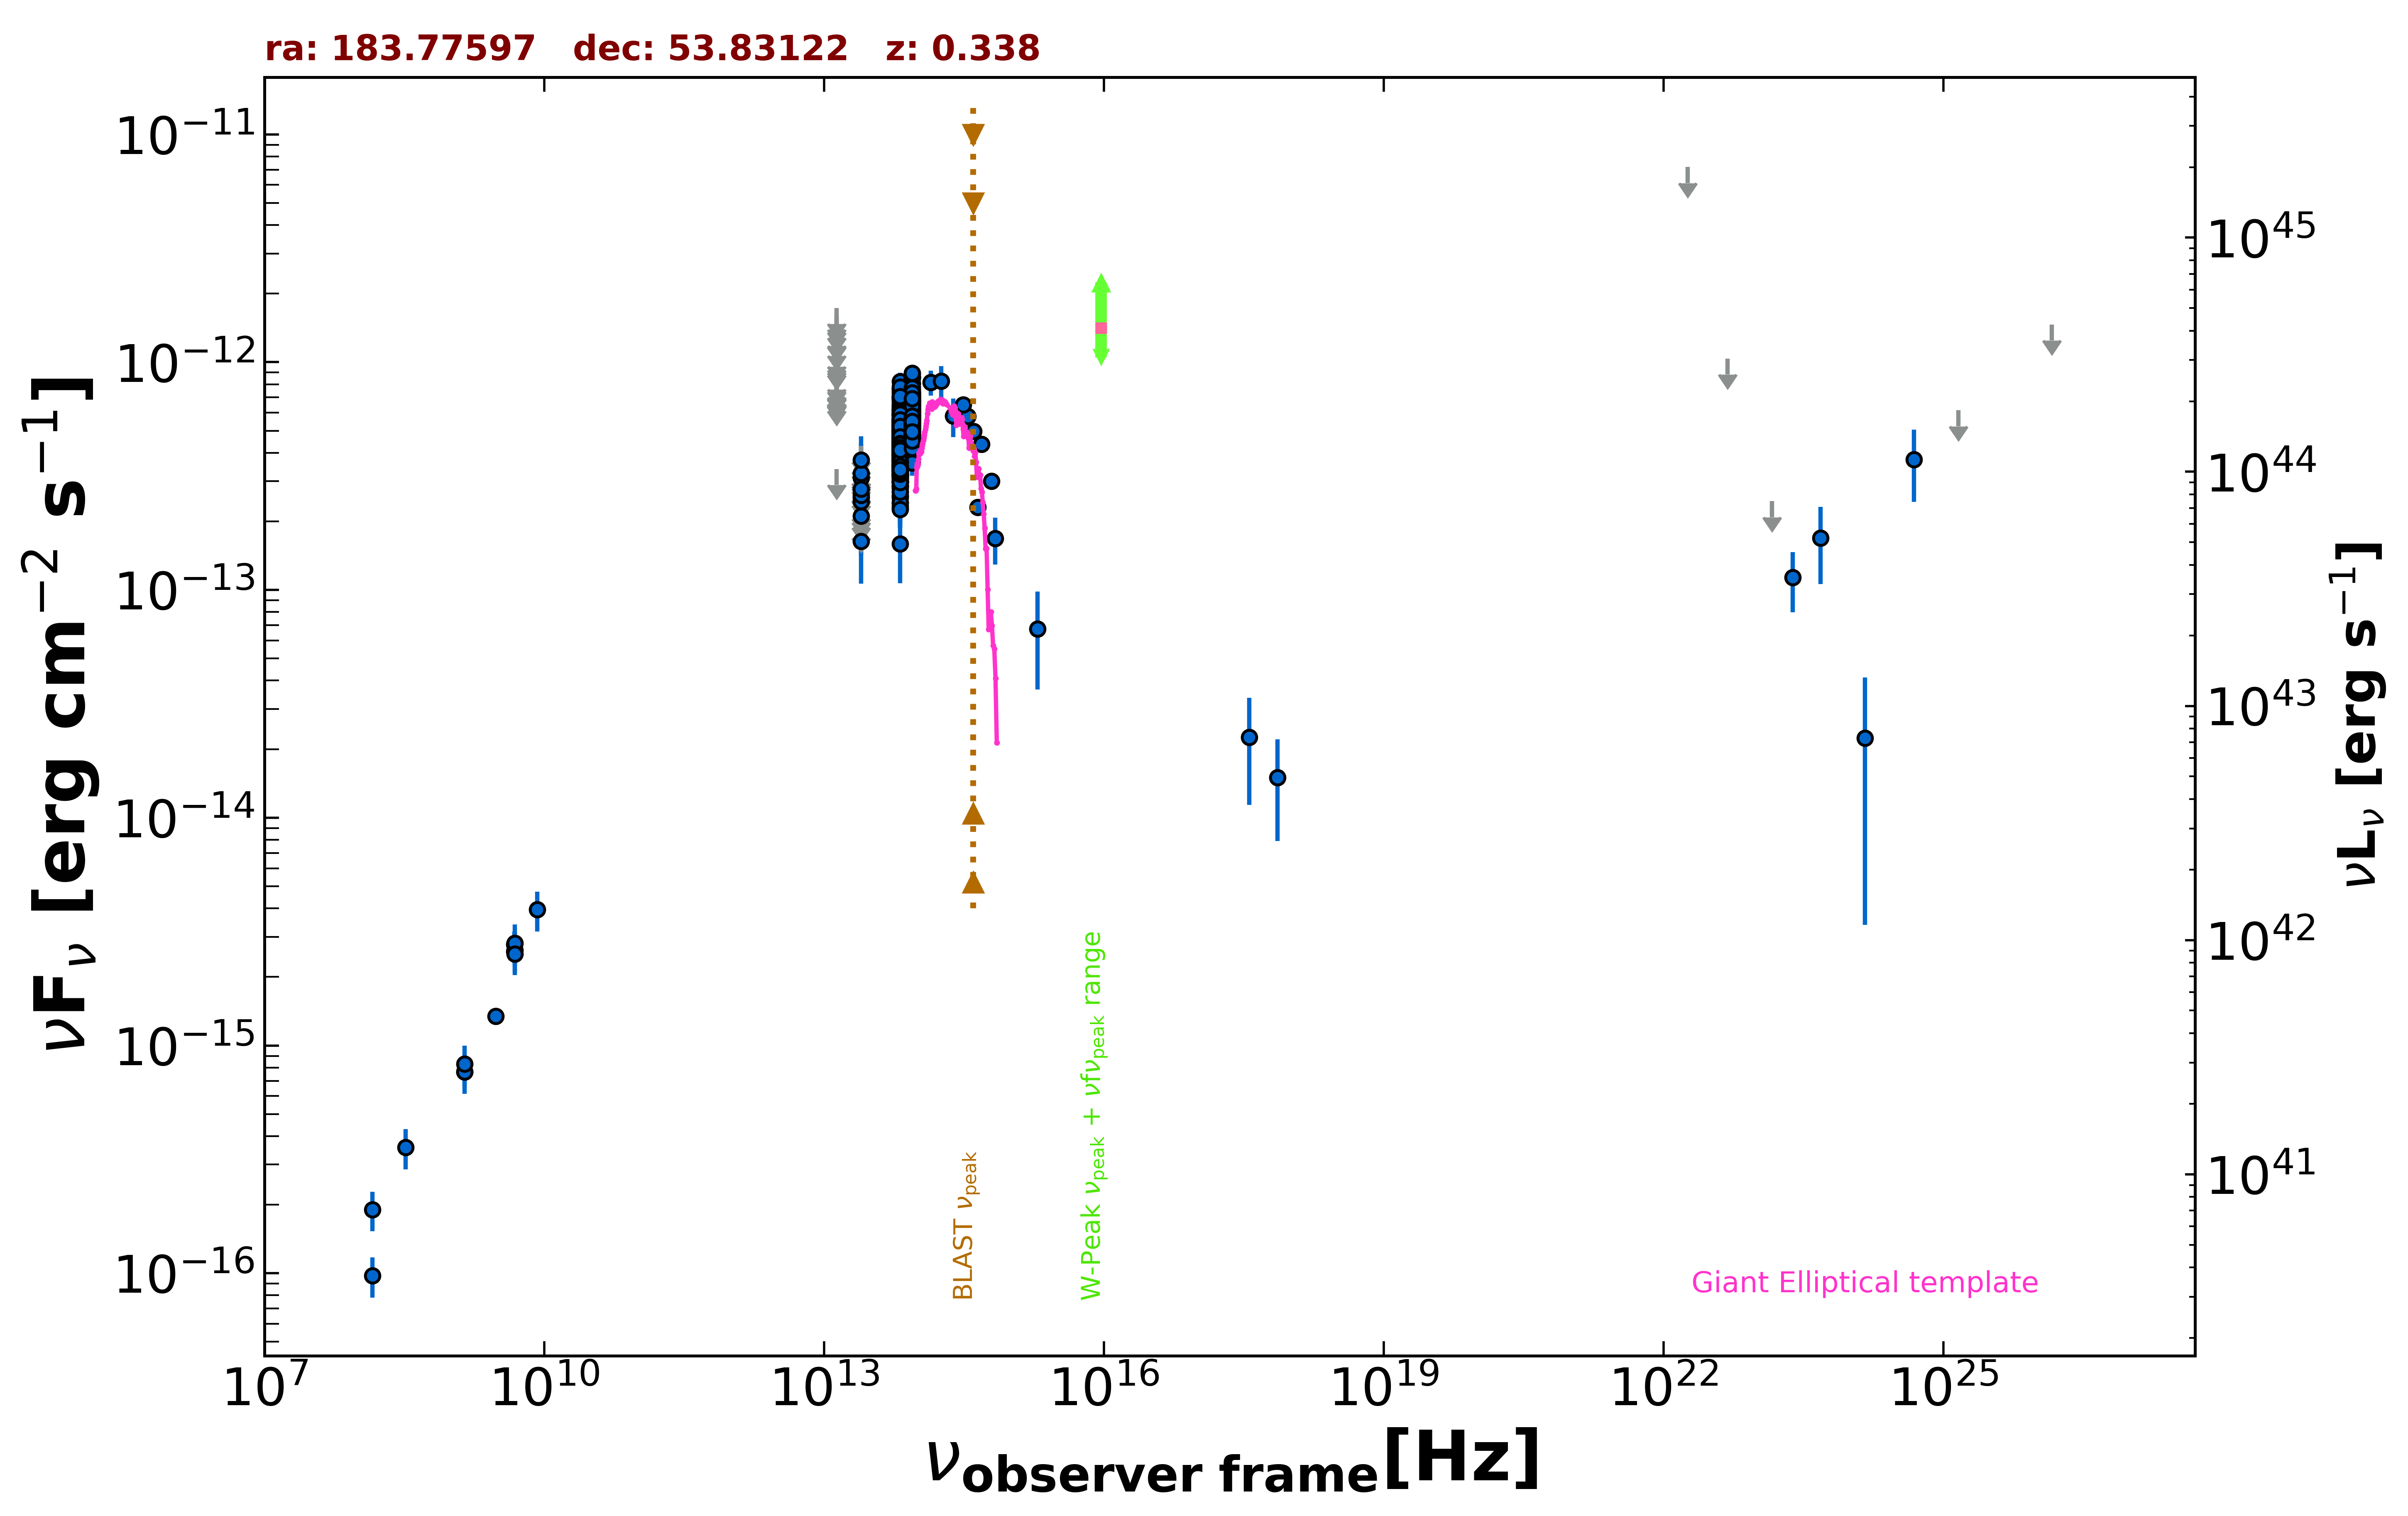

The table this chart was drawn from, first rows:
freq., flux, err_flux, MJD_start, MJD_end, flag, catalog, reference
1.400e+09, 7.672e-16, 3.220e-17, 55000, 55000, , NVSS, Condon et al. 1998  AJ  115  1693
3.000e+09, 1.345e-15, 9.000e-18, 55000, 55000, , VLASSQL, Gordon et al. 2021  ApJS  255  30
7.253e+17, 1.500e-14, 7.115e-15, 55000, 55000, , 2SXPS, Evans et al. 2020  ApJS  247  54
3.627e+17, 2.251e-14, 1.114e-14, 55000, 55000, , 2SXPS, Evans et al. 2020  ApJS  247  54
1.440e+08, 9.778e-17, 1.961e-17, 55000, 55000, , LoTSS, Shimwell et al. 2019  A&A  622  A1
4.800e+09, 2.592e-15, 2.880e-16, 55000, 55000, , GB6, Gregory et al. 1996  ApJS  103  427
4.800e+09, 2.784e-15, 3.840e-16, 55000, 55000, , GB87, Gregory et al. 1992  VizieR  VIII/14/j20…
1.389e+14, 8.153e-13, 1.024e-13, 55000, 55000, , 2MASS, Skrutskie et al. 2006  AJ  131  1163
1.804e+14, 8.266e-13, 1.346e-13, 55000, 55000, , 2MASS, Skrutskie et al. 2006  AJ  131  1163
2.427e+14, 5.803e-13, 1.118e-13, 55000, 55000, , 2MASS, Skrutskie et al. 2006  AJ  131  1163
8.817e+13, 4.965e-13, 2.600e-15, 55000, 55000, , UNWISE, Schlafly et al. 2019  ApJS  240  30
6.517e+13, 3.514e-13, 3.400e-15, 55000, 55000, , UNWISE, Schlafly et al. 2019  ApJS  240  30
8.817e+13, 4.730e-13, 1.175e-14, 55000, 55000, , WISE, Wright et al. 2010  AJ  140  1868
6.517e+13, 3.544e-13, 1.010e-14, 55000, 55000, , WISE, Wright et al. 2010  AJ  140  1868
2.498e+13, 1.637e-13, 2.285e-14, 55000, 55000, , WISE, Wright et al. 2010  AJ  140  1868
1.363e+13, 3.397e-13, 0.000e+00, 55000, 55000, UL, WISE, Wright et al. 2010  AJ  140  1868
8.817e+13, 4.402e-13, 3.085e-14, 56799, 56799, , NEOWISE, Mainzer et al. 2014  ApJ  792  30
6.517e+13, 2.867e-13, 7.120e-14, 56799, 56799, , NEOWISE, Mainzer et al. 2014  ApJ  792  30
8.817e+13, 5.239e-13, 3.235e-14, 56800, 56800, , NEOWISE, Mainzer et al. 2014  ApJ  792  30
6.517e+13, 3.721e-13, 3.500e-14, 56800, 56800, , NEOWISE, Mainzer et al. 2014  ApJ  792  30
8.817e+13, 4.071e-13, 2.815e-14, 56800, 56800, , NEOWISE, Mainzer et al. 2014  ApJ  792  30
6.517e+13, 3.485e-13, 3.635e-14, 56800, 56800, , NEOWISE, Mainzer et al. 2014  ApJ  792  30
8.817e+13, 4.282e-13, 2.845e-14, 56801, 56801, , NEOWISE, Mainzer et al. 2014  ApJ  792  30
6.517e+13, 3.126e-13, 3.435e-14, 56801, 56801, , NEOWISE, Mainzer et al. 2014  ApJ  792  30
8.817e+13, 5.017e-13, 2.725e-14, 56799, 56799, , NEOWISE, Mainzer et al. 2014  ApJ  792  30
6.517e+13, 3.980e-13, 3.670e-14, 56799, 56799, , NEOWISE, Mainzer et al. 2014  ApJ  792  30
8.817e+13, 4.500e-13, 2.945e-14, 56801, 56801, , NEOWISE, Mainzer et al. 2014  ApJ  792  30
6.517e+13, 2.570e-13, 5.120e-14, 56801, 56801, , NEOWISE, Mainzer et al. 2014  ApJ  792  30
8.817e+13, 5.008e-13, 2.765e-14, 56800, 56800, , NEOWISE, Mainzer et al. 2014  ApJ  792  30
6.517e+13, 3.434e-13, 4.280e-14, 56800, 56800, , NEOWISE, Mainzer et al. 2014  ApJ  792  30
8.817e+13, 4.912e-13, 3.760e-14, 56800, 56800, , NEOWISE, Mainzer et al. 2014  ApJ  792  30
6.517e+13, 3.362e-13, 4.005e-14, 56800, 56800, , NEOWISE, Mainzer et al. 2014  ApJ  792  30
8.817e+13, 4.146e-13, 2.405e-14, 56800, 56800, , NEOWISE, Mainzer et al. 2014  ApJ  792  30
6.517e+13, 3.482e-13, 3.790e-14, 56800, 56800, , NEOWISE, Mainzer et al. 2014  ApJ  792  30
8.817e+13, 4.648e-13, 2.655e-14, 56800, 56800, , NEOWISE, Mainzer et al. 2014  ApJ  792  30
6.517e+13, 3.301e-13, 3.595e-14, 56800, 56800, , NEOWISE, Mainzer et al. 2014  ApJ  792  30
8.817e+13, 4.644e-13, 2.650e-14, 56799, 56799, , NEOWISE, Mainzer et al. 2014  ApJ  792  30
6.517e+13, 2.883e-13, 3.675e-14, 56799, 56799, , NEOWISE, Mainzer et al. 2014  ApJ  792  30
8.817e+13, 4.374e-13, 2.860e-14, 56800, 56800, , NEOWISE, Mainzer et al. 2014  ApJ  792  30
6.517e+13, 2.288e-13, 3.985e-14, 56800, 56800, , NEOWISE, Mainzer et al. 2014  ApJ  792  30
8.817e+13, 4.000e-13, 2.655e-14, 56800, 56800, , NEOWISE, Mainzer et al. 2014  ApJ  792  30
6.517e+13, 3.766e-13, 3.755e-14, 56800, 56800, , NEOWISE, Mainzer et al. 2014  ApJ  792  30
8.817e+13, 4.326e-13, 2.950e-14, 56800, 56800, , NEOWISE, Mainzer et al. 2014  ApJ  792  30
6.517e+13, 4.983e-13, 4.550e-14, 56800, 56800, , NEOWISE, Mainzer et al. 2014  ApJ  792  30
8.817e+13, 4.431e-13, 2.695e-14, 56800, 56800, , NEOWISE, Mainzer et al. 2014  ApJ  792  30
6.517e+13, 3.531e-13, 3.645e-14, 56800, 56800, , NEOWISE, Mainzer et al. 2014  ApJ  792  30
8.817e+13, 4.713e-13, 2.565e-14, 56800, 56800, , NEOWISE, Mainzer et al. 2014  ApJ  792  30
6.517e+13, 2.983e-13, 3.190e-14, 56800, 56800, , NEOWISE, Mainzer et al. 2014  ApJ  792  30
8.817e+13, 4.188e-13, 2.510e-14, 56800, 56800, , NEOWISE, Mainzer et al. 2014  ApJ  792  30
6.517e+13, 3.570e-13, 3.525e-14, 56800, 56800, , NEOWISE, Mainzer et al. 2014  ApJ  792  30
8.817e+13, 4.374e-13, 2.620e-14, 56800, 56800, , NEOWISE, Mainzer et al. 2014  ApJ  792  30
6.517e+13, 3.441e-13, 4.320e-14, 56800, 56800, , NEOWISE, Mainzer et al. 2014  ApJ  792  30
8.817e+13, 4.041e-13, 2.495e-14, 56800, 56800, , NEOWISE, Mainzer et al. 2014  ApJ  792  30
6.517e+13, 3.044e-13, 4.025e-14, 56800, 56800, , NEOWISE, Mainzer et al. 2014  ApJ  792  30
8.817e+13, 4.791e-13, 2.690e-14, 56800, 56800, , NEOWISE, Mainzer et al. 2014  ApJ  792  30
6.517e+13, 3.353e-13, 4.770e-14, 56800, 56800, , NEOWISE, Mainzer et al. 2014  ApJ  792  30
8.817e+13, 5.466e-13, 3.680e-14, 56990, 56990, , NEOWISE, Mainzer et al. 2014  ApJ  792  30
6.517e+13, 3.893e-13, 3.375e-14, 56990, 56990, , NEOWISE, Mainzer et al. 2014  ApJ  792  30
8.817e+13, 5.436e-13, 3.105e-14, 56990, 56990, , NEOWISE, Mainzer et al. 2014  ApJ  792  30
6.517e+13, 3.610e-13, 4.230e-14, 56990, 56990, , NEOWISE, Mainzer et al. 2014  ApJ  792  30
... 833 more rows
